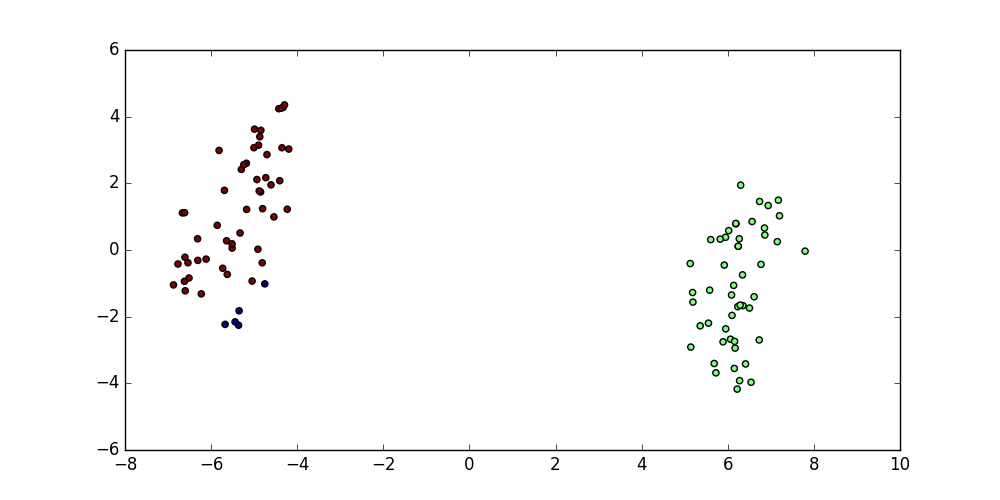

The table this chart was drawn from, first rows:
5.1, 3.5, 1.4, 0.2, Iris-setosa
4.9, 3.0, 1.4, 0.2, Iris-setosa
4.7, 3.2, 1.3, 0.2, Iris-setosa
4.6, 3.1, 1.5, 0.2, Iris-setosa
5.0, 3.6, 1.4, 0.2, Iris-setosa
5.4, 3.9, 1.7, 0.4, Iris-setosa
4.6, 3.4, 1.4, 0.3, Iris-setosa
5.0, 3.4, 1.5, 0.2, Iris-setosa
4.4, 2.9, 1.4, 0.2, Iris-setosa
4.9, 3.1, 1.5, 0.1, Iris-setosa
5.4, 3.7, 1.5, 0.2, Iris-setosa
4.8, 3.4, 1.6, 0.2, Iris-setosa
4.8, 3.0, 1.4, 0.1, Iris-setosa
4.3, 3.0, 1.1, 0.1, Iris-setosa
5.8, 4.0, 1.2, 0.2, Iris-setosa
5.7, 4.4, 1.5, 0.4, Iris-setosa
5.4, 3.9, 1.3, 0.4, Iris-setosa
5.1, 3.5, 1.4, 0.3, Iris-setosa
5.7, 3.8, 1.7, 0.3, Iris-setosa
5.1, 3.8, 1.5, 0.3, Iris-setosa
5.4, 3.4, 1.7, 0.2, Iris-setosa
5.1, 3.7, 1.5, 0.4, Iris-setosa
4.6, 3.6, 1.0, 0.2, Iris-setosa
5.1, 3.3, 1.7, 0.5, Iris-setosa
4.8, 3.4, 1.9, 0.2, Iris-setosa
5.0, 3.0, 1.6, 0.2, Iris-setosa
5.0, 3.4, 1.6, 0.4, Iris-setosa
5.2, 3.5, 1.5, 0.2, Iris-setosa
5.2, 3.4, 1.4, 0.2, Iris-setosa
4.7, 3.2, 1.6, 0.2, Iris-setosa
4.8, 3.1, 1.6, 0.2, Iris-setosa
5.4, 3.4, 1.5, 0.4, Iris-setosa
5.2, 4.1, 1.5, 0.1, Iris-setosa
5.5, 4.2, 1.4, 0.2, Iris-setosa
4.9, 3.1, 1.5, 0.1, Iris-setosa
5.0, 3.2, 1.2, 0.2, Iris-setosa
5.5, 3.5, 1.3, 0.2, Iris-setosa
4.9, 3.1, 1.5, 0.1, Iris-setosa
4.4, 3.0, 1.3, 0.2, Iris-setosa
5.1, 3.4, 1.5, 0.2, Iris-setosa
5.0, 3.5, 1.3, 0.3, Iris-setosa
4.5, 2.3, 1.3, 0.3, Iris-setosa
4.4, 3.2, 1.3, 0.2, Iris-setosa
5.0, 3.5, 1.6, 0.6, Iris-setosa
5.1, 3.8, 1.9, 0.4, Iris-setosa
4.8, 3.0, 1.4, 0.3, Iris-setosa
5.1, 3.8, 1.6, 0.2, Iris-setosa
4.6, 3.2, 1.4, 0.2, Iris-setosa
5.3, 3.7, 1.5, 0.2, Iris-setosa
5.0, 3.3, 1.4, 0.2, Iris-setosa
7.0, 3.2, 4.7, 1.4, Iris-versicolor
6.4, 3.2, 4.5, 1.5, Iris-versicolor
6.9, 3.1, 4.9, 1.5, Iris-versicolor
5.5, 2.3, 4.0, 1.3, Iris-versicolor
6.5, 2.8, 4.6, 1.5, Iris-versicolor
5.7, 2.8, 4.5, 1.3, Iris-versicolor
6.3, 3.3, 4.7, 1.6, Iris-versicolor
4.9, 2.4, 3.3, 1.0, Iris-versicolor
6.6, 2.9, 4.6, 1.3, Iris-versicolor
5.2, 2.7, 3.9, 1.4, Iris-versicolor
5.0, 2.0, 3.5, 1.0, Iris-versicolor
... 44 more rows
